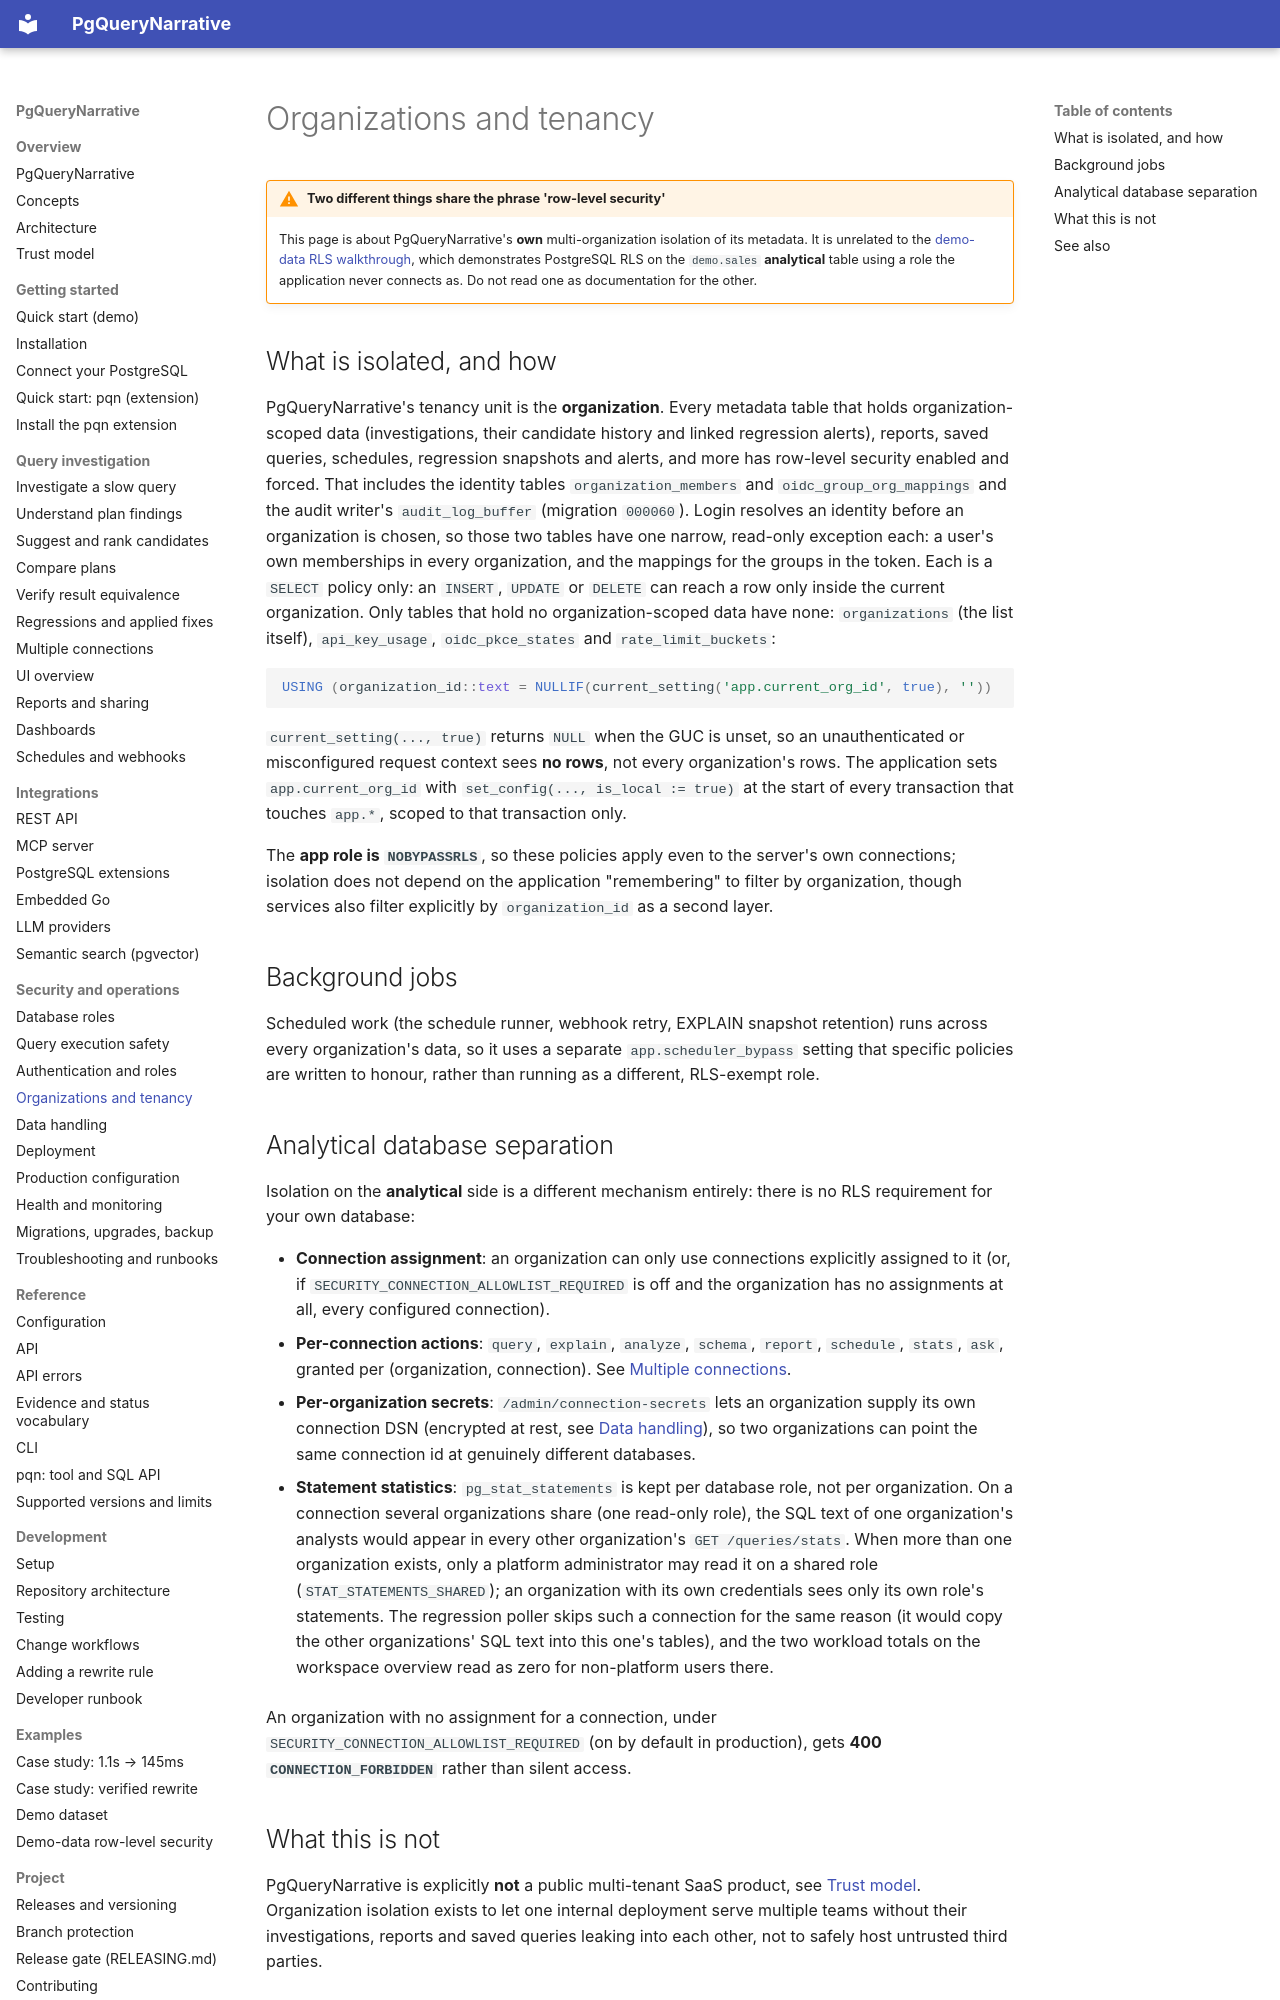

repository: pgquery-narrative/pgquerynarrative · page: security/tenancy/index.html · generator: mkdocs

# Organizations and tenancy

!!! warning "Two different things share the phrase 'row-level security'"
    This page is about PgQueryNarrative's **own** multi-organization isolation of
    its metadata. It is unrelated to the [demo-data RLS walkthrough](../examples/rls-demo.md),
    which demonstrates PostgreSQL RLS on the `demo.sales` **analytical** table using a
    role the application never connects as. Do not read one as documentation for the
    other.

## What is isolated, and how

PgQueryNarrative's tenancy unit is the **organization**. Every metadata table that
holds organization-scoped data (investigations, their candidate history and
linked regression alerts), reports, saved queries, schedules, regression snapshots
and alerts, and more has row-level security enabled and forced. That includes the identity
tables `organization_members` and `oidc_group_org_mappings` and the audit writer's
`audit_log_buffer` (migration `000060`). Login resolves an identity before an organization
is chosen, so those two tables have one narrow, read-only exception each: a user's own
memberships in every organization, and the mappings for the groups in the token. Each is a `SELECT`
policy only: an `INSERT`, `UPDATE` or `DELETE` can reach a row only inside the current organization. Only tables that hold no organization-scoped data have none:
`organizations` (the list itself), `api_key_usage`, `oidc_pkce_states` and
`rate_limit_buckets`:

```sql
USING (organization_id::text = NULLIF(current_setting('app.current_org_id', true), ''))
```

`current_setting(..., true)` returns `NULL` when the GUC is unset, so an
unauthenticated or misconfigured request context sees **no rows**, not every
organization's rows. The application sets `app.current_org_id` with
`set_config(..., is_local := true)` at the start of every transaction that touches
`app.*`, scoped to that transaction only.

The **app role is `NOBYPASSRLS`**, so these policies apply even to the server's own
connections; isolation does not depend on the application "remembering" to filter
by organization, though services also filter explicitly by `organization_id` as a
second layer.

## Background jobs

Scheduled work (the schedule runner, webhook retry, EXPLAIN snapshot retention) runs
across every organization's data, so it uses a separate `app.scheduler_bypass`
setting that specific policies are written to honour, rather than running as a
different, RLS-exempt role.

## Analytical database separation

Isolation on the **analytical** side is a different mechanism entirely: there is no
RLS requirement for your own database:

- **Connection assignment**: an organization can only use connections explicitly
  assigned to it (or, if `SECURITY_CONNECTION_ALLOWLIST_REQUIRED` is off and the
  organization has no assignments at all, every configured connection).
- **Per-connection actions**: `query`, `explain`, `analyze`, `schema`, `report`,
  `schedule`, `stats`, `ask`, granted per (organization, connection). See
  [Multiple connections](../workflows/connections.md#connection-permissions).
- **Per-organization secrets**: `/admin/connection-secrets` lets an organization
  supply its own connection DSN (encrypted at rest, see
  [Data handling](data-handling.md)), so two organizations can point the same
  connection id at genuinely different databases.

- **Statement statistics**: `pg_stat_statements` is kept per database role, not per
  organization. On a connection several organizations share (one read-only role), the SQL
  text of one organization's analysts would appear in every other organization's
  `GET /queries/stats`. When more than one organization exists, only a platform
  administrator may read it on a shared role (`STAT_STATEMENTS_SHARED`); an organization
  with its own credentials sees only its own role's statements.
  The regression poller skips such a connection for the same reason (it would copy the
  other organizations' SQL text into this one's tables), and the two workload totals on the
  workspace overview read as zero for non-platform users there.

An organization with no assignment for a connection, under
`SECURITY_CONNECTION_ALLOWLIST_REQUIRED` (on by default in production), gets **400
`CONNECTION_FORBIDDEN`** rather than silent access.
